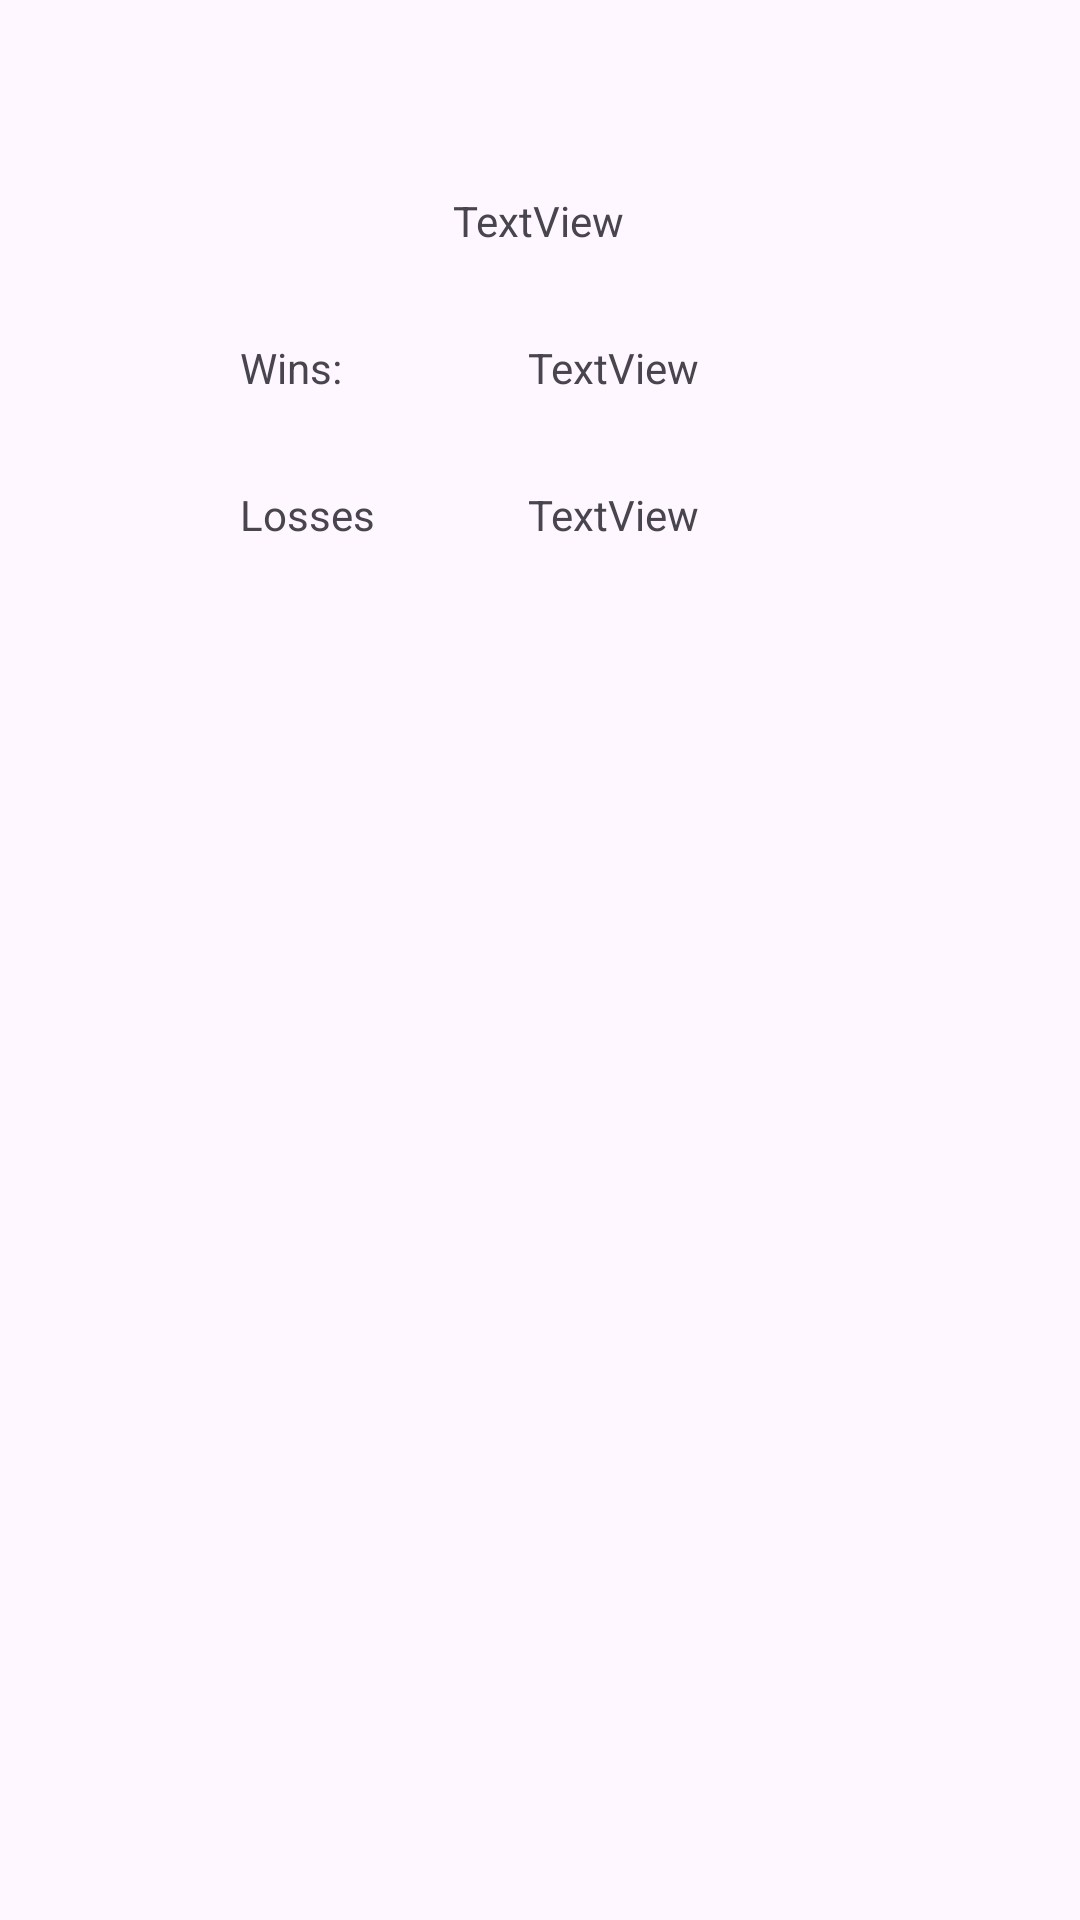

Here is an Android app screen rendered from its layout file. Give the layout XML and the strings, colors and styles it references.
<!-- AndroidManifest.xml: application theme Theme.TameMon -->
<!-- res/layout/fragment_play_stats.xml -->
<?xml version="1.0" encoding="utf-8"?>
<FrameLayout xmlns:android="http://schemas.android.com/apk/res/android"
    xmlns:app="http://schemas.android.com/apk/res-auto"
    xmlns:tools="http://schemas.android.com/tools"
    android:layout_width="match_parent"
    android:layout_height="match_parent"
    tools:context=".fragments.PlayStatsFragment">

    <androidx.constraintlayout.widget.ConstraintLayout
        android:layout_width="match_parent"
        android:layout_height="match_parent">

        <TextView
            android:id="@+id/textView3"
            android:layout_width="wrap_content"
            android:layout_height="wrap_content"
            android:layout_marginStart="80dp"
            android:layout_marginTop="30dp"
            android:text="Wins:"
            app:layout_constraintStart_toStartOf="parent"
            app:layout_constraintTop_toBottomOf="@+id/txtPlayer" />

        <TextView
            android:id="@+id/textView5"
            android:layout_width="wrap_content"
            android:layout_height="wrap_content"
            android:layout_marginTop="30dp"
            android:text="Losses"
            app:layout_constraintStart_toStartOf="@+id/textView3"
            app:layout_constraintTop_toBottomOf="@+id/textView3" />

        <TextView
            android:id="@+id/txtWins"
            android:layout_width="wrap_content"
            android:layout_height="wrap_content"
            android:layout_marginStart="62dp"
            android:text="TextView"
            app:layout_constraintBottom_toBottomOf="@+id/textView3"
            app:layout_constraintStart_toEndOf="@+id/textView3"
            app:layout_constraintTop_toTopOf="@+id/textView3" />

        <TextView
            android:id="@+id/txtLosses"
            android:layout_width="wrap_content"
            android:layout_height="wrap_content"
            android:text="TextView"
            app:layout_constraintBottom_toBottomOf="@+id/textView5"
            app:layout_constraintEnd_toEndOf="@+id/txtWins"
            app:layout_constraintStart_toStartOf="@+id/txtWins"
            app:layout_constraintTop_toTopOf="@+id/textView5" />

        <TextView
            android:id="@+id/txtPlayer"
            android:layout_width="wrap_content"
            android:layout_height="wrap_content"
            android:layout_marginTop="64dp"
            android:text="TextView"
            app:layout_constraintEnd_toEndOf="parent"
            app:layout_constraintHorizontal_bias="0.498"
            app:layout_constraintStart_toStartOf="parent"
            app:layout_constraintTop_toTopOf="parent" />
    </androidx.constraintlayout.widget.ConstraintLayout>

</FrameLayout>
<!-- resources referenced by this layout -->
<resources>
  <style name="Theme.TameMon" parent="Base.Theme.TameMon" />
  <style name="Base.Theme.TameMon" parent="Theme.Material3.DayNight.NoActionBar">
          
          
      </style>
</resources>
